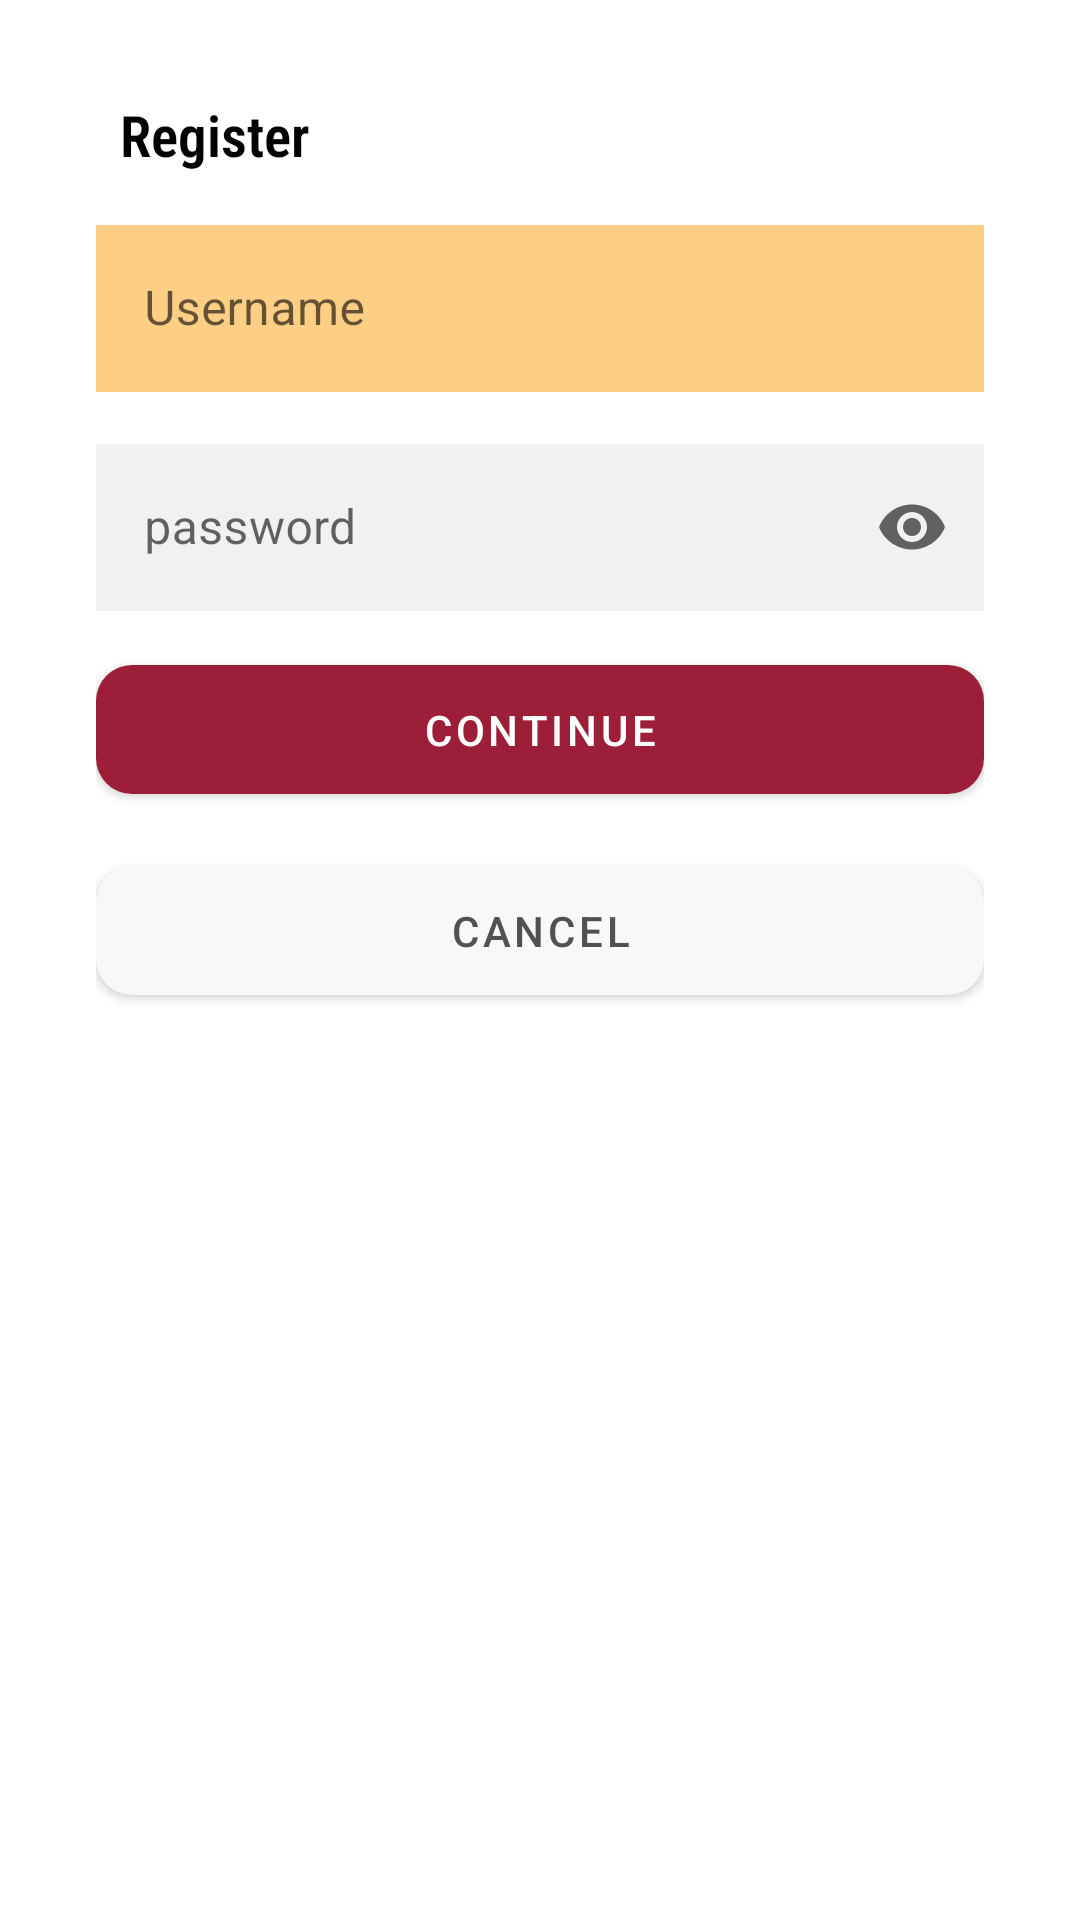

This screen was rendered from an Android layout file. Write that file and the resources it references.
<!-- AndroidManifest.xml: application theme Theme.MyApplication -->
<!-- res/layout/fragment_register.xml -->
<?xml version="1.0" encoding="utf-8"?>
<layout xmlns:android="http://schemas.android.com/apk/res/android"
    xmlns:app="http://schemas.android.com/apk/res-auto"
    xmlns:tools="http://schemas.android.com/tools">

    <androidx.constraintlayout.widget.ConstraintLayout
        android:layout_width="match_parent"
        android:layout_height="match_parent"
        android:padding="32dp"
        tools:context="production.zhandos.myapplication.login.LoginFragment">

        <ImageView
            android:id="@+id/banner"
            android:layout_width="wrap_content"
            android:layout_height="wrap_content"
            android:adjustViewBounds="true"
            android:src="@drawable/_255469"
            app:layout_constraintEnd_toEndOf="parent"
            app:layout_constraintStart_toStartOf="parent"
            app:layout_constraintTop_toTopOf="parent" />

        <TextView
            android:id="@+id/sub_title2"
            style="@style/SubTitleLogin2"
            android:layout_width="0dp"
            android:layout_height="wrap_content"
            android:text="Register"
            app:layout_constraintEnd_toEndOf="parent"
            app:layout_constraintStart_toStartOf="parent"
            app:layout_constraintTop_toBottomOf="@id/banner" />

        <com.google.android.material.textfield.TextInputLayout
            android:id="@+id/username"
            style="@style/Widget.MaterialComponents.TextInputLayout.OutlinedBox"
            android:layout_width="0dp"
            android:layout_height="wrap_content"
            android:layout_marginTop="12dp"
            android:hint="Username"
            app:layout_constraintEnd_toEndOf="parent"
            app:layout_constraintStart_toStartOf="parent"
            app:layout_constraintTop_toBottomOf="@id/sub_title2">

            <com.google.android.material.textfield.TextInputEditText
                android:layout_width="match_parent"
                android:layout_height="wrap_content"
                android:background="#FDCE85"
                android:inputType="textWebEmailAddress"
                android:text="" />

        </com.google.android.material.textfield.TextInputLayout>


        <com.google.android.material.textfield.TextInputLayout
            android:id="@+id/password"
            style="@style/Widget.MaterialComponents.TextInputLayout.OutlinedBox"
            android:layout_width="0dp"
            android:layout_height="wrap_content"
            android:layout_marginTop="12dp"
            android:hint="password"
            app:endIconMode="password_toggle"
            app:layout_constraintEnd_toEndOf="parent"
            app:layout_constraintStart_toStartOf="parent"
            app:layout_constraintTop_toBottomOf="@id/username">

            <com.google.android.material.textfield.TextInputEditText
                android:layout_width="match_parent"
                android:layout_height="wrap_content"
                android:background="#F1F1F1"
                android:inputType="textPassword" />
        </com.google.android.material.textfield.TextInputLayout>


        <com.google.android.material.button.MaterialButton
            android:id="@+id/next"
            style="@style/Login"
            android:layout_width="0dp"
            android:layout_height="wrap_content"
            android:text="@string/counti"
            app:cornerRadius="12dp"
            app:layout_constraintEnd_toEndOf="parent"
            app:layout_constraintStart_toStartOf="parent"
            app:layout_constraintTop_toBottomOf="@+id/password" />

        <com.google.android.material.button.MaterialButton
            android:id="@+id/cancel"
            style="@style/signUp"
            android:layout_width="0dp"
            android:layout_height="wrap_content"
            android:text="@string/cancel"
            app:cornerRadius="12dp"
            app:layout_constraintEnd_toEndOf="parent"
            app:layout_constraintStart_toStartOf="parent"
            app:layout_constraintTop_toBottomOf="@+id/next" />
    </androidx.constraintlayout.widget.ConstraintLayout>
</layout>
<!-- resources referenced by this layout -->
<resources>
  <string name="cancel">Cancel</string>
  <string name="counti">Continue</string>
  <style name="Login">
          <item name="android:paddingTop">12dp</item>
          <item name="android:paddingBottom">12dp</item>
          <item name="android:layout_marginTop">12dp</item>
          <item name="backgroundTint">@color/black_red</item>
      </style>
  <style name="SubTitleLogin2">
          <item name="android:layout_marginStart">8dp</item>
          <item name="android:textSize">19sp</item>
          <item name="android:textColor">@color/black</item>
          <item name="fontFamily">sans-serif-condensed-light</item>
          <item name="android:textStyle">bold</item>
      </style>
  <style name="signUp">
          <item name="android:paddingTop">12dp</item>
          <item name="android:paddingBottom">12dp</item>
          <item name="android:layout_marginTop">12dp</item>
          <item name="backgroundTint">#F8F8F8</item>
          <item name="android:textColor">#515151</item>
      </style>
  <style name="Theme.MyApplication" parent="Theme.MaterialComponents.DayNight.NoActionBar">
          
          <item name="colorPrimary">@color/black_red</item>
          <item name="colorPrimaryVariant">@color/white</item>
          <item name="colorOnPrimary">@color/white</item>
          
          <item name="colorSecondary">@color/teal_200</item>
          <item name="colorSecondaryVariant">@color/teal_700</item>
          <item name="colorOnSecondary">@color/black</item>
          
          <item name="android:statusBarColor" tools:targetApi="l">?attr/colorPrimaryVariant</item>
          
          <item name="android:windowLightStatusBar" tools:targetApi="m">true</item>
      </style>
  <color name="black_red">#9C1E39</color>
  <color name="black">#FF000000</color>
  <color name="white">#FFFFFFFF</color>
  <color name="teal_200">#FF03DAC5</color>
  <color name="teal_700">#FF018786</color>
</resources>
